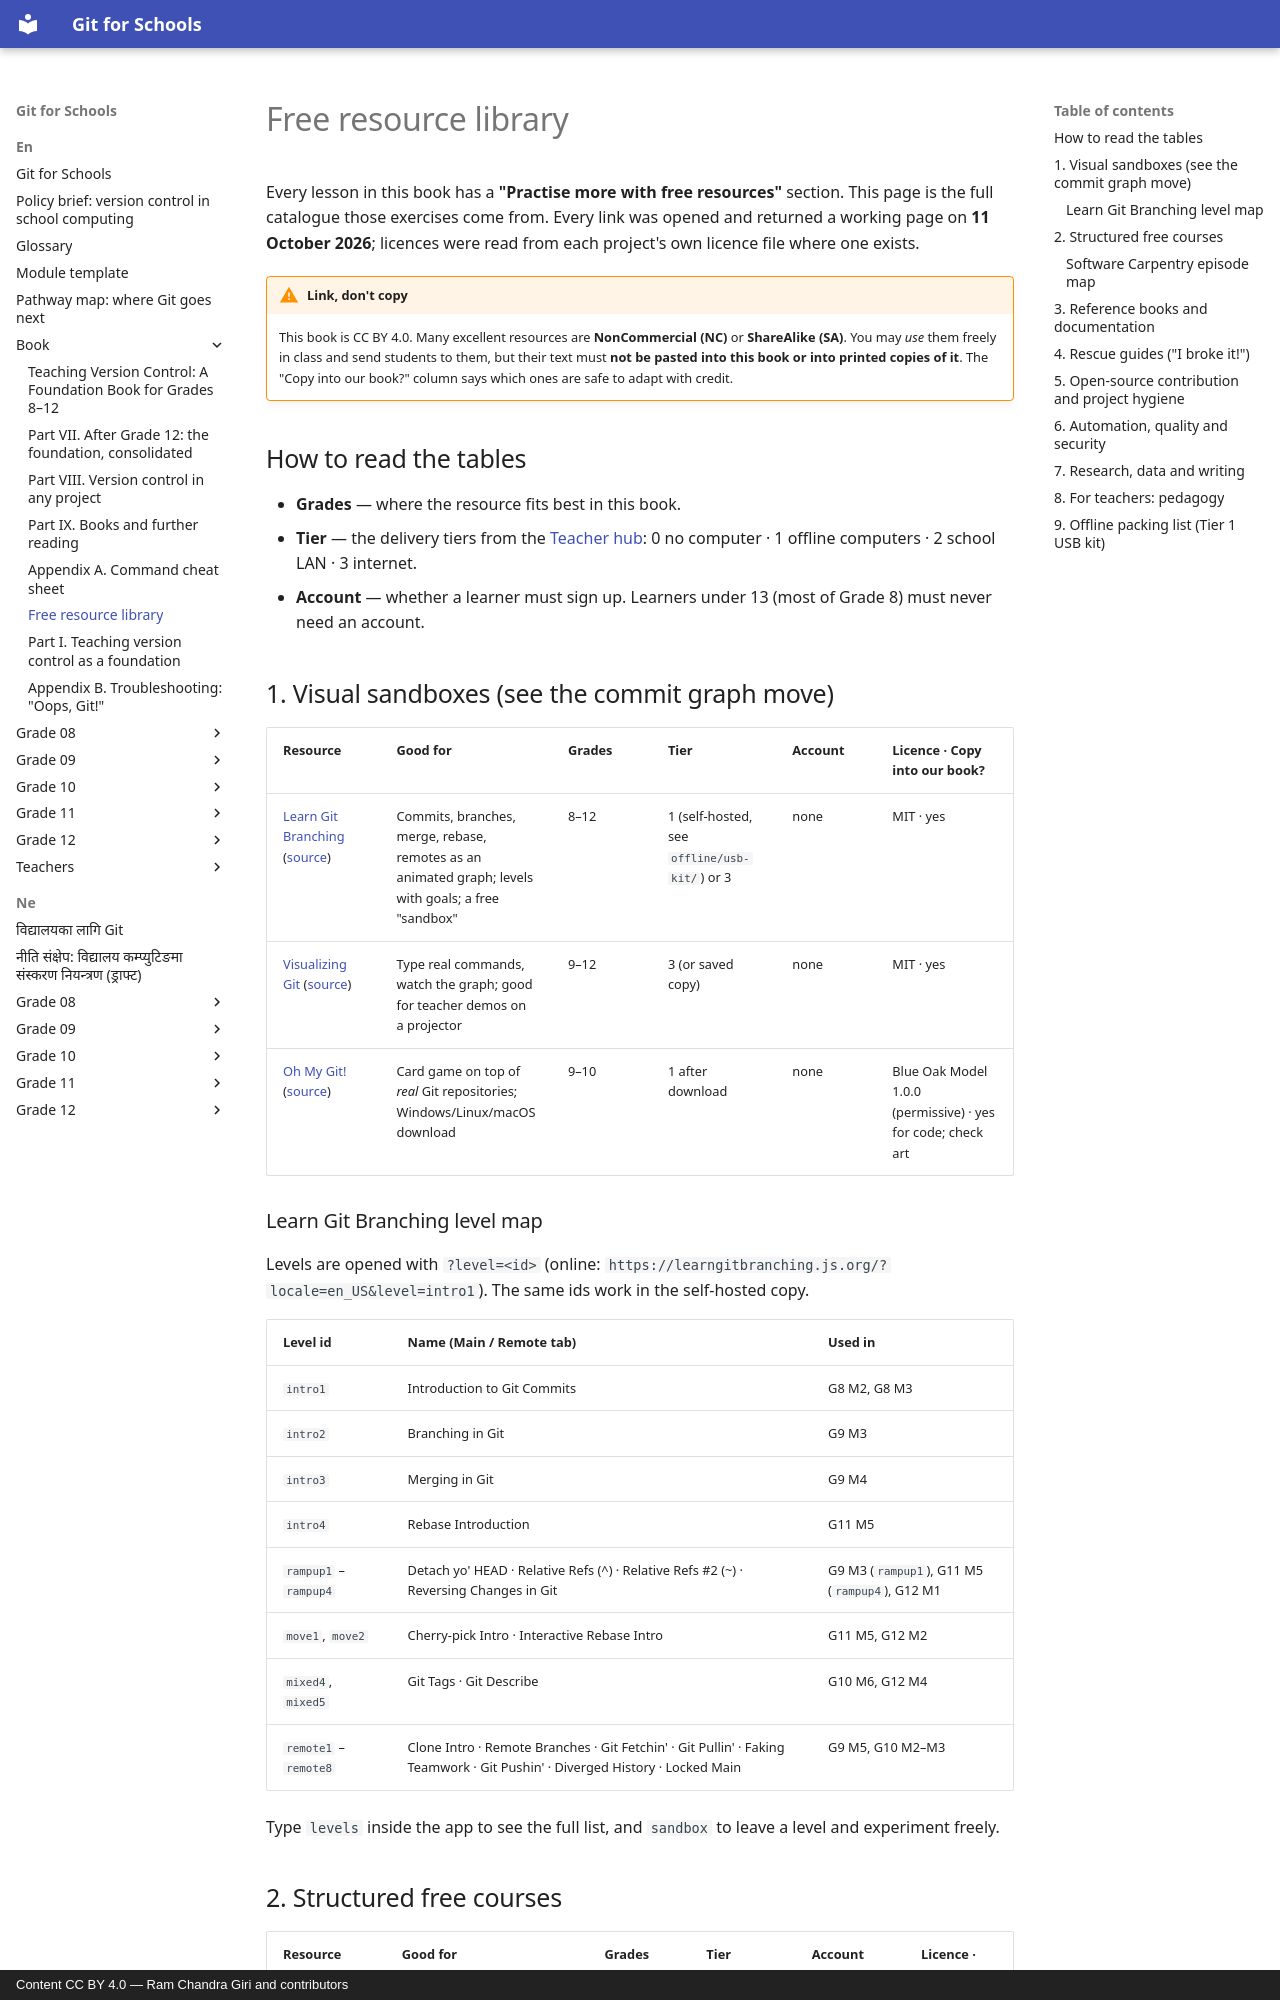

repository: rcgiri-physics/git-for-nepal · page: en/book/resources/index.html · generator: mkdocs · copyright: Content CC BY 4.0 — Ram Chandra Giri and contributors

# Free resource library

Every lesson in this book has a **"Practise more with free resources"** section. This page is the full catalogue those exercises come from. Every link was opened and returned a working page on **11 October 2026**; licences were read from each project's own licence file where one exists.

!!! warning "Link, don't copy"
    This book is CC BY 4.0. Many excellent resources are **NonCommercial (NC)** or **ShareAlike (SA)**. You may *use* them freely in class and send students to them, but their text must **not be pasted into this book or into printed copies of it**. The "Copy into our book?" column says which ones are safe to adapt with credit.

## How to read the tables

- **Grades** — where the resource fits best in this book.
- **Tier** — the delivery tiers from the [Teacher hub](../teachers/index.md): 0 no computer · 1 offline computers · 2 school LAN · 3 internet.
- **Account** — whether a learner must sign up. Learners under 13 (most of Grade 8) must never need an account.

## 1. Visual sandboxes (see the commit graph move)

| Resource | Good for | Grades | Tier | Account | Licence · Copy into our book? |
|---|---|---|---|---|---|
| [Learn Git Branching](https://learngitbranching.js.org/) ([source](https://github.com/pcottle/learnGitBranching)) | Commits, branches, merge, rebase, remotes as an animated graph; levels with goals; a free "sandbox" | 8–12 | 1 (self-hosted, see `offline/usb-kit/`) or 3 | none | MIT · yes |
| [Visualizing Git](https://git-school.github.io/visualizing-git/) ([source](https://github.com/git-school/visualizing-git)) | Type real commands, watch the graph; good for teacher demos on a projector | 9–12 | 3 (or saved copy) | none | MIT · yes |
| [Oh My Git!](https://ohmygit.org/) ([source](https://github.com/git-learning-game/oh-my-git)) | Card game on top of *real* Git repositories; Windows/Linux/macOS download | 9–10 | 1 after download | none | Blue Oak Model 1.0.0 (permissive) · yes for code; check art |

### Learn Git Branching level map
Levels are opened with `?level=<id>` (online: `https://learngitbranching.js.org/?locale=en_US&level=intro1`). The same ids work in the self-hosted copy.

| Level id | Name (Main / Remote tab) | Used in |
|---|---|---|
| `intro1` | Introduction to Git Commits | G8 M2, G8 M3 |
| `intro2` | Branching in Git | G9 M3 |
| `intro3` | Merging in Git | G9 M4 |
| `intro4` | Rebase Introduction | G11 M5 |
| `rampup1` – `rampup4` | Detach yo' HEAD · Relative Refs (^) · Relative Refs #2 (~) · Reversing Changes in Git | G9 M3 (`rampup1`), G11 M5 (`rampup4`), G12 M1 |
| `move1`, `move2` | Cherry-pick Intro · Interactive Rebase Intro | G11 M5, G12 M2 |
| `mixed4`, `mixed5` | Git Tags · Git Describe | G10 M6, G12 M4 |
| `remote1` – `remote8` | Clone Intro · Remote Branches · Git Fetchin' · Git Pullin' · Faking Teamwork · Git Pushin' · Diverged History · Locked Main | G9 M5, G10 M2–M3 |

Type `levels` inside the app to see the full list, and `sandbox` to leave a level and experiment freely.
